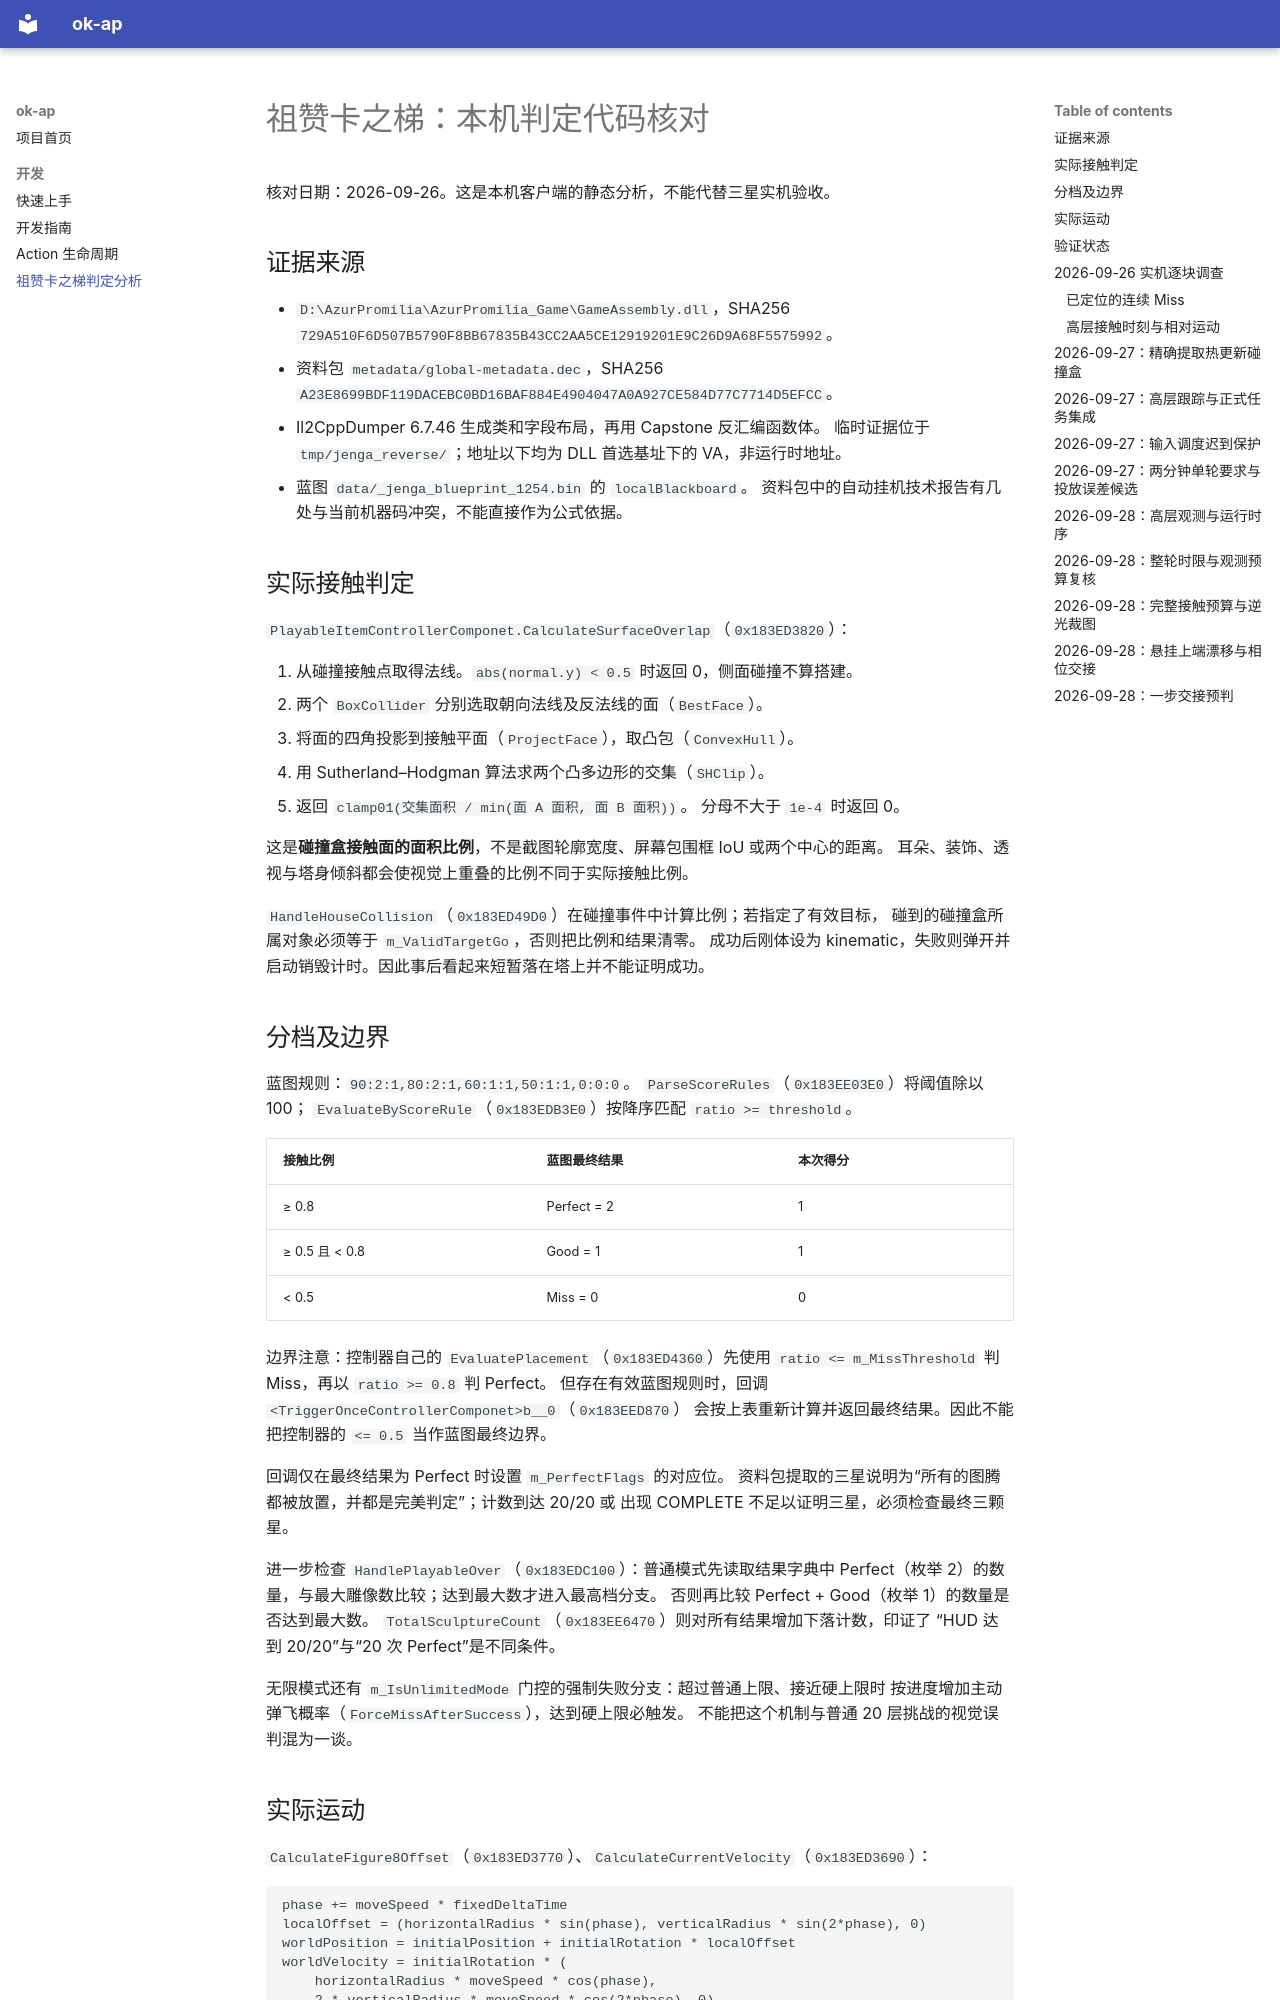

repository: longer-sausage/OK-AzurPromilia · page: dev/jenga_judgment/index.html · generator: mkdocs

# 祖赞卡之梯：本机判定代码核对

核对日期：2026-09-26。这是本机客户端的静态分析，不能代替三星实机验收。

## 证据来源

- `D:\AzurPromilia\AzurPromilia_Game\GameAssembly.dll`，SHA256
  `729A510F6D507B5790F8BB67835B43CC2AA5CE12919201E9C26D9A68F5575992`。
- 资料包 `metadata/global-metadata.dec`，SHA256
  `A23E8699BDF119DACEBC0BD16BAF884E4904047A0A927CE584D77C7714D5EFCC`。
- Il2CppDumper 6.7.46 生成类和字段布局，再用 Capstone 反汇编函数体。
  临时证据位于 `tmp/jenga_reverse/`；地址以下均为 DLL 首选基址下的 VA，非运行时地址。
- 蓝图 `data/_jenga_blueprint_1254.bin` 的 `localBlackboard`。
  资料包中的自动挂机技术报告有几处与当前机器码冲突，不能直接作为公式依据。

## 实际接触判定

`PlayableItemControllerComponet.CalculateSurfaceOverlap`（`0x183ED3820`）：

1. 从碰撞接触点取得法线。`abs(normal.y) < 0.5` 时返回 0，侧面碰撞不算搭建。
2. 两个 `BoxCollider` 分别选取朝向法线及反法线的面（`BestFace`）。
3. 将面的四角投影到接触平面（`ProjectFace`），取凸包（`ConvexHull`）。
4. 用 Sutherland–Hodgman 算法求两个凸多边形的交集（`SHClip`）。
5. 返回 `clamp01(交集面积 / min(面 A 面积, 面 B 面积))`。
   分母不大于 `1e-4` 时返回 0。

这是**碰撞盒接触面的面积比例**，不是截图轮廓宽度、屏幕包围框 IoU 或两个中心的距离。
耳朵、装饰、透视与塔身倾斜都会使视觉上重叠的比例不同于实际接触比例。

`HandleHouseCollision`（`0x183ED49D0`）在碰撞事件中计算比例；若指定了有效目标，
碰到的碰撞盒所属对象必须等于 `m_ValidTargetGo`，否则把比例和结果清零。
成功后刚体设为 kinematic，失败则弹开并启动销毁计时。因此事后看起来短暂落在塔上并不能证明成功。

## 分档及边界

蓝图规则：`90:2:1,80:2:1,60:1:1,50:1:1,0:0:0`。
`ParseScoreRules`（`0x183EE03E0`）将阈值除以 100；
`EvaluateByScoreRule`（`0x183EDB3E0`）按降序匹配 `ratio >= threshold`。

| 接触比例 | 蓝图最终结果 | 本次得分 |
| --- | --- | --- |
| ≥ 0.8 | Perfect = 2 | 1 |
| ≥ 0.5 且 < 0.8 | Good = 1 | 1 |
| < 0.5 | Miss = 0 | 0 |

边界注意：控制器自己的 `EvaluatePlacement`（`0x183ED4360`）先使用
`ratio <= m_MissThreshold` 判 Miss，再以 `ratio >= 0.8` 判 Perfect。
但存在有效蓝图规则时，回调 `<TriggerOnceControllerComponet>b__0`（`0x183EED870`）
会按上表重新计算并返回最终结果。因此不能把控制器的 `<= 0.5` 当作蓝图最终边界。

回调仅在最终结果为 Perfect 时设置 `m_PerfectFlags` 的对应位。
资料包提取的三星说明为“所有的图腾都被放置，并都是完美判定”；计数到达 20/20 或
出现 COMPLETE 不足以证明三星，必须检查最终三颗星。

进一步检查 `HandlePlayableOver`（`0x183EDC100`）：普通模式先读取结果字典中
Perfect（枚举 2）的数量，与最大雕像数比较；达到最大数才进入最高档分支。
否则再比较 Perfect + Good（枚举 1）的数量是否达到最大数。
`TotalSculptureCount`（`0x183EE6470`）则对所有结果增加下落计数，印证了
“HUD 达到 20/20”与“20 次 Perfect”是不同条件。

无限模式还有 `m_IsUnlimitedMode` 门控的强制失败分支：超过普通上限、接近硬上限时
按进度增加主动弹飞概率（`ForceMissAfterSuccess`），达到硬上限必触发。
不能把这个机制与普通 20 层挑战的视觉误判混为一谈。
